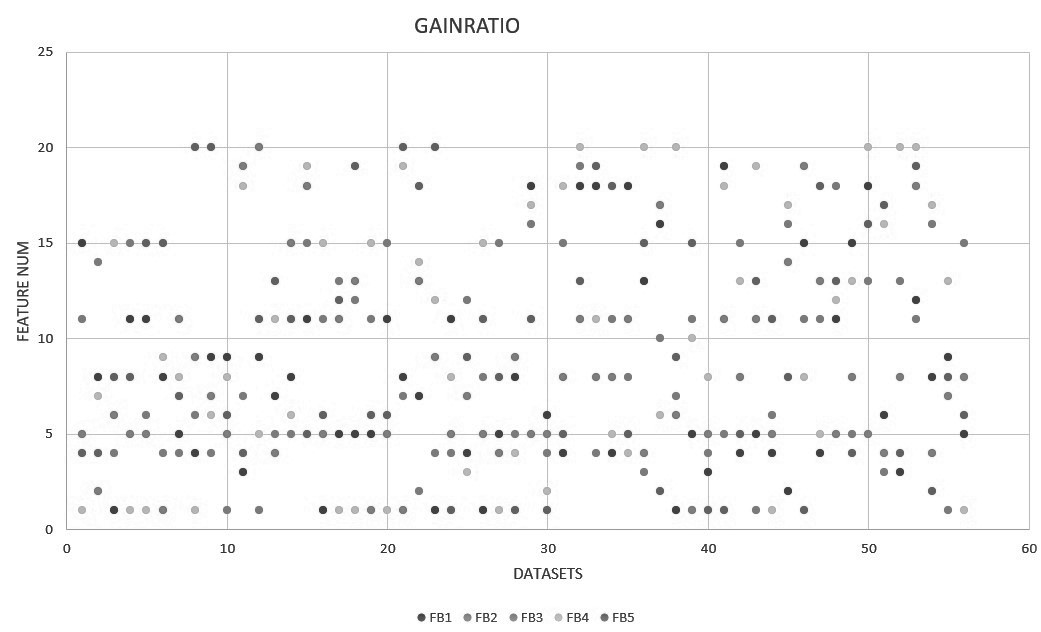

Values plotted in this chart, from the file beside it:
, F1, F2, F3, F4, F5, F6, F7, F8, F9, F10, F11, F12, F13, F14, F15, F16, F17, F18, F19, F20, FB1, FB2, FB3
1, 0.09988, 0.000497, 0.007633, 0.08476, 0.1009, 0.0415, 0.06132, 0.05504, 0.03681, 0.0132, 0.1009, 0, 0.01622, 0.001165, 0.1301, 0.000108, 0.000108, 0.03681, 0.04773, 0.03681, 15, 5, 11
2, 0.004406, 0.02452, 0.01151, 0.01217, 0.009377, 0.00259, 0.01429, 0.0715, 0.000784, 0.004719, 0.009377, 0, 0.007654, 0.01905, 0.000238, 0.000146, 0.000146, 0.004719, 0.002094, 0.002094, 8, 2, 14
3, 0.05522, 0.01485, 0.006979, 0.05026, 0.04047, 0.05117, 0.002874, 0.04325, 0.03809, 0.00324, 0.03733, 0, 0.02172, 0.000384, 0.04508, 0.00635, 0.00635, 0.0381, 0.007029, 0.009344, 1, 6, 4
4, 0.1047, 0.001067, 0.007106, 0.094, 0.1584, 0.1008, 0.000857, 0.1027, 0.07641, 0.01015, 0.1642, 0, 0.04805, 0.009018, 0.1246, 0.003929, 0.003929, 0.08138, 0.06405, 0.05839, 11, 5, 15
5, 0.08897, 0.004579, 0.01117, 0.05802, 0.1056, 0.09913, 0.008317, 0.0607, 0.07669, 0.000006, 0.119, 0, 0.06663, 0.003568, 0.08526, 0.00809, 0.00809, 0.07052, 0.06742, 0.05255, 11, 5, 6
6, 0.03527, 0.01355, 0.02673, 0.03429, 0.009679, 0.01951, 0.004141, 0.05813, 0.03146, 0.001164, 0.006389, 0, 0.02351, 0.01355, 0.02795, 0.007898, 0.007898, 0.003548, 0.003531, 0.004958, 8, 1, 4
7, 0.2933, 0.002096, 0.09946, 0.4385, 0.5658, 0.1901, 0.4063, 0.4385, 0.000231, 0.000231, 0.5658, 0, 0.3464, 0.002096, 0.3216, 0.000236, 0.000236, 0.1901, 0.1716, 0.1212, 5, 11, 4
8, 0.01572, 0.001126, 0.01338, 0.02516, 0.008873, 0.01597, 0.001326, 0.005349, 0.02002, 0.001585, 0.009059, 0, 0.000283, 0.00869, 0.01344, 0.002854, 0.002854, 0.001506, 0.002483, 0.01572, 4, 9, 6
9, 0.004281, 0.002992, 0.007391, 0.009863, 0.006479, 0.009542, 0.01072, 0.001, 0.01655, 0.001227, 0.002182, 0, 0.004226, 0.000852, 0.002549, 0.000257, 0.000257, 0.00577, 0.008837, 0.009542, 9, 7, 4
10, 0.03272, 0.004879, 0.008671, 0.02233, 0.03743, 0.02311, 0.01512, 0.02516, 0.03809, 0.000129, 0.02114, 0, 0.006581, 0.002476, 0.02283, 0.007715, 0.007715, 0.01164, 0.0212, 0.004643, 9, 5, 1
11, 0.009955, 0.001166, 0.02029, 0.0167, 0.0121, 0.003355, 0.01938, 0.002014, 0.00839, 0.001244, 0.009718, 0, 0.009735, 0.000087, 0.006668, 0.000503, 0.000503, 0.01862, 0.01946, 0.01295, 3, 19, 7
12, 0.08291, 0.02406, 0.02736, 0.007978, 0.08291, 0.02837, 0.005402, 0.03406, 0.0911, 0.02344, 0.08291, 0, 0.05578, 0.02344, 0.02344, 0.01331, 0.01331, 0.08291, 0.01358, 0.08686, 9, 20, 1
13, 0.03749, 0.004504, 0.03826, 0.1766, 0.1766, 0.03749, 0.1988, 0.02645, 0.06246, 0.000172, 0.1766, 0, 0.06311, 0.004504, 0.02816, 0.02645, 0.02645, 0.03749, 0.00924, 0.000172, 7, 4, 5
14, 0.08554, 0.009334, 0.003018, 0.06069, 0.09361, 0.09361, 0.01036, 0.1532, 0.0339, 0.01371, 0.09361, 0, 0.003912, 0.009334, 0.1339, 0.03237, 0.03237, 0.07509, 0.01478, 0.0186, 8, 15, 5
15, 0.002923, 0.001389, 0.02002, 0.0189, 0.02231, 0.007542, 0.0112, 0.000043, 0.00122, 0.000858, 0.03254, 0, 0.000805, 0.001389, 0.03065, 0.009855, 0.009855, 0.03254, 0.02395, 0.01988, 11, 18, 15
16, 0.06965, 0.000816, 0.001944, 0.05092, 0.06965, 0.05569, 0.006315, 0.01736, 0.01601, 0.001034, 0.05779, 0, 0.009769, 0.000816, 0.05622, 0.001467, 0.001467, 0.03539, 0.03841, 0.0429, 1, 5, 11
17, 0.103, 0.07025, 0.001906, 0.02148, 0.1947, 0.06954, 0.03381, 0.05585, 0.02013, 0.01137, 0.1149, 0.09657, 0.1093, 0.008658, 0.05187, 0.01049, 0.01049, 0.04584, 0.09023, 0.05829, 5, 11, 13
18, 0.06305, 0.01414, 0.002503, 0.05221, 0.09273, 0.04764, 0.04639, 0.04332, 0.04626, 0.003796, 0.059, 0.06745, 0.08903, 0.000375, 0.04097, 0.000331, 0.000331, 0.01516, 0.06305, 0.05259, 5, 13, 12
19, 0.1233, 0.01017, 0.000213, 0.05062, 0.1301, 0.08275, 0.03597, 0.05862, 0.04767, 0.001922, 0.1037, 0.02097, 0.05416, 0.005655, 0.08933, 0.000073, 0.000073, 0.03356, 0.08065, 0.07562, 5, 1, 11
20, 0.07968, 0.005683, 0.001802, 0.05977, 0.082, 0.07468, 0.07468, 0.04925, 0.05566, 0.001775, 0.08705, 0.01582, 0.05759, 0.000706, 0.08033, 0.001123, 0.001123, 0.01582, 0.06005, 0.03372, 11, 5, 15
21, 0.002144, 0.000137, 0.000368, 0.001242, 0.001242, 0.000492, 0.001813, 0.002455, 0.000917, 0.001242, 0.001242, 0.000162, 0.001285, 0.000137, 0.000137, 0.000005, 0.000005, 0.000149, 0.001432, 0.001355, 8, 1, 7
22, 0.05555, 0.109, 0.07365, 0.04229, 0.002588, 0.07075, 0.2268, 0.000283, 0.08836, 0.01846, 0.02868, 0.07947, 0.1336, 0.109, 0.02868, 0.07365, 0.07365, 0.109, 0.03069, 0.01846, 7, 13, 2
23, 0.1773, 0.003309, 0.03918, 0.1371, 0.06444, 0.0723, 0.05482, 0.1085, 0.1491, 0.0144, 0.09058, 0.1282, 0.01447, 0.00429, 0.04067, 0.01371, 0.01371, 0.0144, 0.1107, 0.1156, 1, 9, 4
24, 0.1566, 0.004195, 0.03101, 0.1747, 0.1848, 0.1062, 0.005586, 0.165, 0.05007, 0.01221, 0.1859, 0.08582, 0.04224, 0.004195, 0.07131, 0.01409, 0.01409, 0.01465, 0.08716, 0.0651, 11, 5, 4
25, 0.006516, 0.000134, 0.02615, 0.03889, 0.000883, 0.000506, 0.02904, 0.001651, 0.02447, 0.00062, 0.001032, 0.02623, 0.00001, 0.000134, 0.001032, 0.003441, 0.003441, 0.004005, 0.000314, 0.003422, 4, 7, 12
26, 0.1085, 0.01308, 0.00206, 0.05648, 0.09646, 0.003713, 0.005654, 0.08596, 0.0482, 0.01201, 0.06724, 0.0424, 0.02808, 0.000022, 0.06793, 0.01214, 0.01214, 0.02338, 0.008561, 0.01665, 1, 5, 8
27, 0.02646, 0.006675, 0.001125, 0.03469, 0.03652, 0.02376, 0.01372, 0.02461, 0.00581, 0.001901, 0.01539, 0.01018, 0.01069, 0.002677, 0.0293, 0.000161, 0.000161, 0.000684, 0.007792, 0.002907, 5, 4, 15
28, 0.0378, 0.02355, 0.002411, 0.05155, 0.06068, 0.009822, 0.003857, 0.07333, 0.06533, 0.002714, 0.02509, 0.03585, 0.008987, 0.001271, 0.03585, 0.02519, 0.02519, 0.009387, 0.0278, 0.03332, 8, 9, 5
29, 0.005342, 0.001673, 0, 0.1154, 0.33, 0.03186, 0.000099, 0.005342, 0.01538, 0.142, 0.1815, 0.01452, 0.05174, 0.001673, 0.01135, 0.204, 0.204, 0.3976, 0.000099, 0.001673, 18, 5, 16
30, 0.1981, 0.2217, 0.00117, 0.2527, 0.2545, 0.3132, 0.1128, 0.1981, 0.1542, 0.01742, 0.1542, 0.005667, 0.1815, 0.000358, 0.1182, 0.01431, 0.01431, 0.03216, 0.005667, 0.0719, 6, 5, 4
31, 0.001901, 0.000693, 0.000586, 0.02324, 0.01145, 0.001486, 0.000178, 0.01954, 0.000031, 0.001352, 0.01123, 0.00054, 0.000244, 0.000665, 0.0121, 0.000145, 0.000145, 0.01187, 0.01076, 0.008354, 4, 8, 15
32, 0.000185, 0.00555, 0.002031, 0.006217, 0.006976, 0.001506, 0.00151, 0.006847, 0.001261, 0.001748, 0.01021, 0.002388, 0.007045, 0.006341, 0.005122, 0.006058, 0.00357, 0.01838, 0.009392, 0.008241, 18, 11, 19
33, 0.000084, 0.004979, 0.000515, 0.01371, 0.007482, 0.000052, 0.000107, 0.01598, 0.000001, 0.000001, 0.01209, 0.003969, 0.006441, 0.006786, 0.001847, 0.000668, 0.000742, 0.01914, 0.01156, 0.01125, 18, 8, 4
34, 0.003302, 0.00006, 0.000013, 0.01881, 0.01308, 0.001459, 0.004531, 0.01536, 0.003956, 0.001782, 0.01363, 0.002525, 0.002228, 0.001615, 0.004285, 0.00002, 0, 0.007879, 0.000167, 0.001002, 4, 8, 11
35, 0.002882, 0.006897, 0.000708, 0.01485, 0.01419, 0.002832, 0.004045, 0.01636, 0.000285, 0.00285, 0.0179, 0.001537, 0.007679, 0.004626, 0.009469, 0.003387, 0.003321, 0.02632, 0.005636, 0.005363, 18, 11, 8
36, 0.01809, 0.000346, 0.02389, 0.02609, 0.01861, 0.00758, 0.000151, 0.007145, 0.005227, 0.000504, 0.01825, 0, 0.03202, 0.000346, 0.02124, 0.01436, 0.01436, 0.000955, 0.02108, 0.02163, 13, 4, 3
37, 0.005955, 0.05208, 0.03891, 0.001095, 0.004505, 0.05233, 0.00726, 0.02533, 0.001602, 0.06142, 0.000179, 0, 0.001367, 0.05208, 0.04598, 0.07635, 0.07635, 0.01476, 0.002063, 0.003971, 16, 17, 10
38, 0.2832, 0.01571, 0.01953, 0.06293, 0.0841, 0.263, 0.1935, 0.001516, 0.09669, 0.003212, 0.02313, 0.03648, 0.007797, 0.01317, 0.01317, 0.009096, 0.009096, 0.003212, 0.03231, 0.1278, 1, 6, 7
39, 0.1278, 0.02468, 0, 0.07292, 0.2448, 0.02933, 0.04472, 0.06526, 0.01323, 0.1151, 0.1278, 0.06293, 0.111, 0.02468, 0.1151, 0.07591, 0.07591, 0.06293, 0.09323, 0.1112, 5, 1, 11
40, 0.1245, 0.04868, 0.3081, 0.226, 0.2958, 0, 0.05285, 0.226, 0.1245, 0.0303, 0.1245, 0, 0.006584, 0.04868, 0.06046, 0.01025, 0.01025, 0.1245, 0.02057, 0.0303, 3, 5, 4
41, 0.0327, 0.000189, 0.02895, 0.01382, 0.052, 0.02185, 0.01503, 0.02636, 0.0151, 0.004414, 0.05361, 0.005481, 0.009907, 0.000189, 0.02127, 0.0192, 0.0192, 0.03488, 0.07465, 0.02518, 19, 11, 5
42, 0.01918, 0.02988, 0.03312, 0.07203, 0.04974, 0.01916, 0.000801, 0.06702, 0.000033, 0.00476, 0.03176, 0, 0.05215, 0.02988, 0.0579, 0.001904, 0.001904, 0.000297, 0.04143, 0.02581, 4, 8, 15
43, 0.07297, 0.0027, 0.000708, 0.03919, 0.0868, 0.0323, 0.01459, 0.01073, 0.02948, 0.004942, 0.08127, 0, 0.06427, 0.0027, 0.05829, 0.02752, 0.02752, 0.04511, 0.07297, 0.05822, 5, 11, 1
44, 0.03963, 0.01179, 0, 0.09367, 0.0873, 0.0439, 0.02657, 0.02504, 0.004129, 0.01432, 0.03963, 0, 0.000015, 0.002876, 0.009791, 0.002822, 0.002822, 0.03963, 0.004129, 0.02959, 4, 5, 6
45, 0.2071, 0.3899, 0, 0.1218, 0.03106, 0.05626, 0.1391, 0.2148, 0.1437, 0.0911, 0.01364, 0, 0.1218, 0.3899, 0.000491, 0.306, 0.306, 0.2148, 0.03336, 0.02592, 2, 14, 16
46, 0.1143, 0.0161, 0.07952, 0.0161, 0.0976, 0.1143, 0.009714, 0.1361, 0.004415, 0.06753, 0.1666, 0.005034, 0.094, 0.0161, 0.2619, 0.02138, 0.02138, 0.04878, 0.1668, 0.04878, 15, 19, 11
47, 0.02879, 0.000005, 0.003427, 0.05011, 0.04334, 0.02376, 0.01494, 0, 0.0067, 0.000121, 0.0435, 0.01032, 0.0469, 0.000005, 0.03495, 0.005047, 0.005047, 0.0399, 0.03166, 0.03584, 4, 13, 11
48, 0.03539, 0.00458, 0.05995, 0.0285, 0.09864, 0, 0.000113, 0.03351, 0.01668, 0.05105, 0.1265, 0.06527, 0.06492, 0.00458, 0.01137, 0.000013, 0.000013, 0.08404, 0.0159, 0.02622, 11, 5, 18
49, 0.04277, 0.004228, 0.01954, 0.05029, 0.06008, 0.0291, 0.000313, 0.08102, 0.03787, 0.03471, 0.05002, 0.02074, 0.05135, 0.004228, 0.08971, 0.01954, 0.01954, 0.02074, 0.005292, 0.01665, 15, 8, 5
50, 0.01204, 0.01204, 0.02011, 0.004136, 0.08613, 0.01204, 0.0385, 0.004491, 0.03907, 0.0005, 0.03907, 0, 0.08222, 0.01289, 0.05799, 0.05958, 0.05958, 0.1426, 0.02675, 0.05972, 18, 5, 13
51, 0.1222, 0, 0.3, 0.3823, 0.1711, 0.4591, 0.1989, 0.1222, 0.04066, 0, 0.1711, 0, 0.1711, 0.04066, 0.2357, 0.3, 0.3, 0.04066, 0.04066, 0.04066, 6, 4, 3
52, 0.000172, 0.003811, 0.07785, 0.005542, 0.000129, 0.000069, 0.002888, 0.01398, 0.000039, 0, 0.000603, 0.002081, 0.006988, 0.003811, 0.000129, 0.002644, 0.002644, 0.002741, 0.001602, 0.006513, 3, 8, 13
53, 0.000379, 0.004507, 0.05154, 0.04949, 0.03636, 0.000121, 0.02634, 0.04269, 0.001759, 0, 0.06034, 0.1204, 0.02725, 0.004507, 0.02066, 0.01916, 0.01916, 0.09509, 0.05221, 0.05516, 12, 18, 11
54, 0.005262, 0.1217, 0.02426, 0.1415, 0.0334, 0.000354, 0.1001, 0.1655, 0.000035, 0, 0.1047, 0.05708, 0.05804, 0.1217, 0.01628, 0.1367, 0.1367, 0.09483, 0.07976, 0.07007, 8, 4, 16
55, 0.03523, 0.0102, 0.008988, 0.003587, 0.001721, 0.01315, 0.05038, 0.01871, 0.05294, 0.000992, 0.01116, 0.009387, 0.02035, 0.0102, 0.01871, 0.006137, 0.006137, 0.008946, 0.000065, 0.00006, 9, 7, 1
56, 0.2024, 0.1994, 0, 0.1466, 0.3377, 0.2024, 0.1057, 0.2608, 0.07344, 0.0417, 0.2024, 0, 0.1466, 0.1994, 0.222, 0, 0, 0.2024, 0.1218, 0.1466, 5, 8, 15
